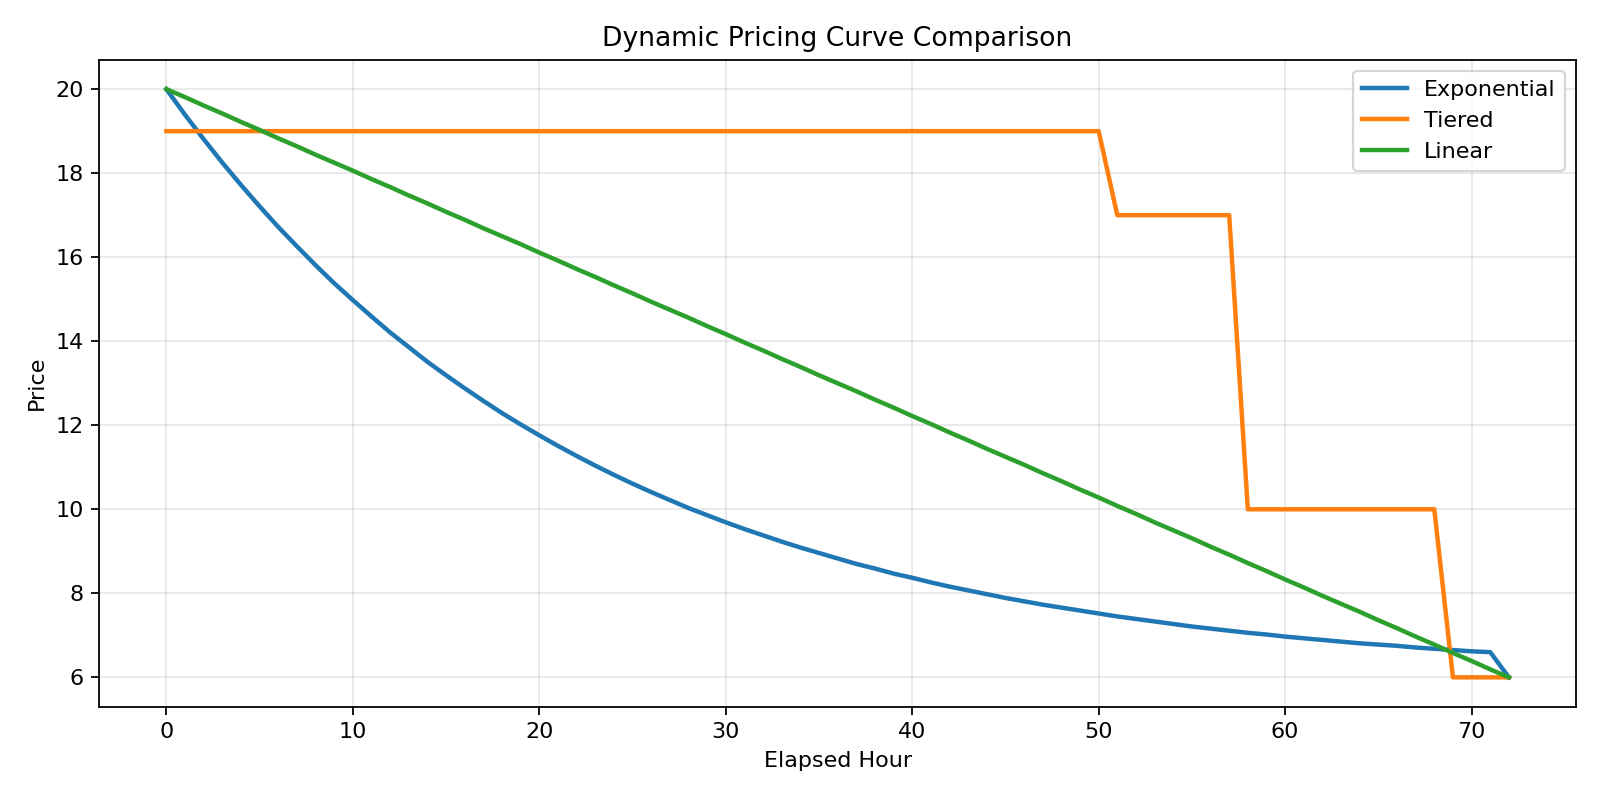

The file beside this chart, header and first rows:
hour, exponential, tiered, linear
0, 20.0, 19.0, 20.0
1, 19.39, 19.0, 19.81
2, 18.81, 19.0, 19.61
3, 18.25, 19.0, 19.42
4, 17.72, 19.0, 19.22
5, 17.21, 19.0, 19.03
6, 16.72, 19.0, 18.83
7, 16.26, 19.0, 18.64
8, 15.81, 19.0, 18.44
9, 15.38, 19.0, 18.25
10, 14.98, 19.0, 18.06
11, 14.59, 19.0, 17.86
12, 14.21, 19.0, 17.67
13, 13.86, 19.0, 17.47
14, 13.51, 19.0, 17.28
15, 13.19, 19.0, 17.08
16, 12.88, 19.0, 16.89
17, 12.58, 19.0, 16.69
18, 12.29, 19.0, 16.5
19, 12.02, 19.0, 16.31
20, 11.76, 19.0, 16.11
21, 11.51, 19.0, 15.92
22, 11.27, 19.0, 15.72
23, 11.04, 19.0, 15.53
24, 10.82, 19.0, 15.33
25, 10.61, 19.0, 15.14
26, 10.41, 19.0, 14.94
27, 10.22, 19.0, 14.75
28, 10.03, 19.0, 14.56
29, 9.86, 19.0, 14.36
30, 9.69, 19.0, 14.17
31, 9.53, 19.0, 13.97
32, 9.38, 19.0, 13.78
33, 9.23, 19.0, 13.58
34, 9.09, 19.0, 13.39
35, 8.96, 19.0, 13.19
36, 8.83, 19.0, 13.0
37, 8.7, 19.0, 12.81
38, 8.59, 19.0, 12.61
39, 8.47, 19.0, 12.42
40, 8.37, 19.0, 12.22
41, 8.26, 19.0, 12.03
42, 8.16, 19.0, 11.83
43, 8.07, 19.0, 11.64
44, 7.98, 19.0, 11.44
45, 7.89, 19.0, 11.25
46, 7.81, 19.0, 11.06
47, 7.73, 19.0, 10.86
48, 7.66, 19.0, 10.67
49, 7.59, 19.0, 10.47
50, 7.52, 19.0, 10.28
51, 7.45, 17.0, 10.08
52, 7.39, 17.0, 9.89
53, 7.33, 17.0, 9.69
54, 7.27, 17.0, 9.5
55, 7.21, 17.0, 9.31
56, 7.16, 17.0, 9.11
57, 7.11, 17.0, 8.92
58, 7.06, 10.0, 8.72
59, 7.02, 10.0, 8.53
... 13 more rows
